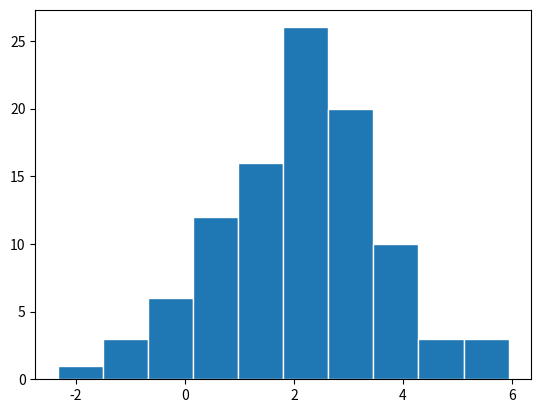

Python code for this plot:
import numpy as np
import matplotlib.pyplot as plt

Dados = np.array( [[1, 3, 5],
                   [1, 1, 1],
                   [0, 2, 4]])

#   print(Dados)
#   print(np.average(Dados))
#   print(np.var(Dados))
#   print(np.std(Dados))

########################################
##  Caso queira ver o resultado das operações acima,
##  descomente-as e comente TUDO daqui para baixo,
##  evitando que o grafico seja gerado.
#######################################

media = np.average(Dados) 
desvioPadrao = np.std(Dados) 
#   A variável abaixo controla a quantidade de vetores
#   gerados automaticamente pela função "np.random.normal"
numeroVetores = 100 

#   Gerando o gráfico:
graficoBarras = np.random.normal(media, desvioPadrao, numeroVetores) 
print(graficoBarras)
plt.hist(graficoBarras, edgecolor = "white") #"white" foi um hack que encontrei para separar as barras 
plt.show()
